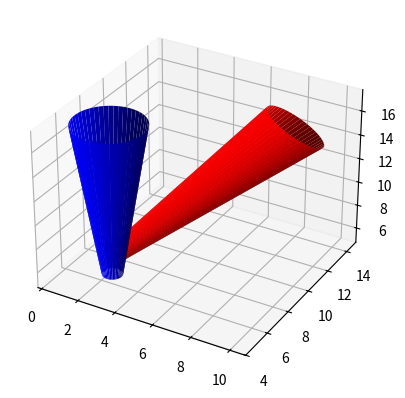

This chart was generated by the following Python code:
import numpy as np
from scipy.spatial.transform import Rotation as R
import matplotlib.pyplot as plt
from mpl_toolkits.mplot3d import Axes3D

def create_frustum(r1, c, h, alpha, num_points = 100):
    # Create the base of the frustum
    theta = np.linspace(0.0, 2.0 * np.pi, num_points)
    x = c[0] + r1 * np.cos(theta)
    y = c[1] + r1 * np.sin(theta)
    z = c[2] + np.zeros_like(x)

    # Calculate the radius of the top of the frustum based on the opening angle
    r2 = r1 + h * np.tan(alpha)

    # Create the top of the frustum
    x2 = c[0] + r2 * np.cos(theta)
    y2 = c[1] + r2 * np.sin(theta)
    z2 = c[2] + h * np.ones_like(x2)

    # Combine the coordinates
    x = np.append(x, x2)
    y = np.append(y, y2)
    z = np.append(z, z2)

    # Reshape the arrays into 2D arrays for plot_surface
    x = x.reshape((2, num_points))
    y = y.reshape((2, num_points))
    z = z.reshape((2, num_points))

    return x, y, z





def orient_frustum(x, y, z, c, v, num_points = 100):
    # Normalize the vector
    v = np.array(v)
    v = v / np.linalg.norm(v)

    # Rotate the points to align with the vector v
    # Calculate the rotation vector and angle
    zaxis = [0.0, 0.0, 1]
    rot_vector = np.cross(zaxis, v)
    rot_angle = np.arccos(np.dot(zaxis, v))
    rotation = R.from_rotvec(rot_angle * rot_vector)
    x, y, z = np.ravel(x) - c[0], np.ravel(y) - c[1], np.ravel(z) - c[2]
    points = rotation.apply(np.column_stack((x, y, z)))

    # Split the points back into x, y, z
    x, y, z = points[:, 0] + c[0], points[:, 1] + c[1], points[:, 2] + c[1]

    # Reshape the arrays into 2D arrays for plot_surface
    x = x.reshape((2, num_points))
    y = y.reshape((2, num_points))
    z = z.reshape((2, num_points))

    return x, y, z






# Test the function
c = [2.3, 6.5, 5.0]
r1 = 0.5
h = 12.5
alpha = np.pi / 30
npts = 500
x, y, z = create_frustum(r1 = r1, c = c, h = h, alpha = alpha, num_points = npts)

# Plot the frustum
fig = plt.figure()
ax = fig.add_subplot(111, projection = "3d")
ax.plot_surface(x, y, z, color = 'b')

# Vector for frustum orientation
v = [1, 1, 1]
x, y, z = orient_frustum(x = x, y = y, z = z, c = c, v = v, num_points = npts)
ax.plot_surface(x, y, z, color = 'r')

plt.show()